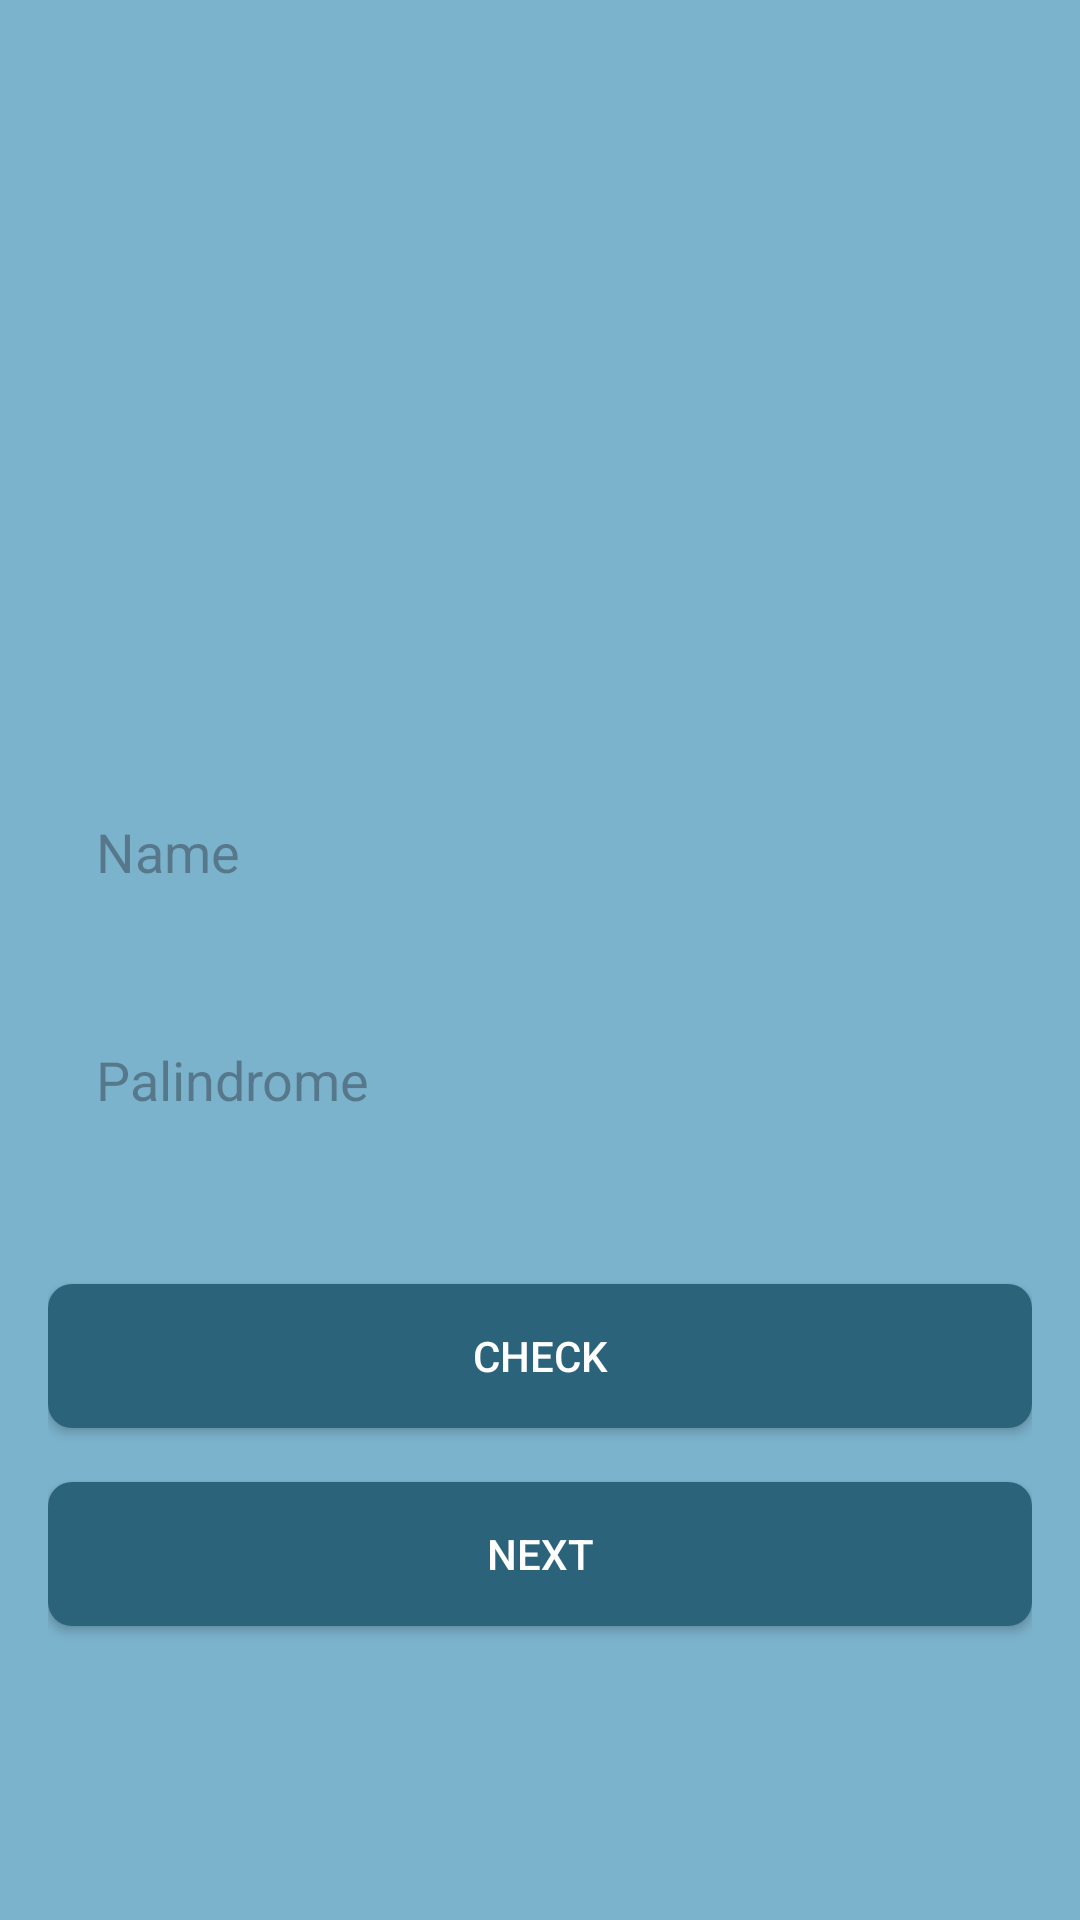

This screen was rendered from an Android layout file. Write that file and the resources it references.
<!-- AndroidManifest.xml: application theme Theme.ThreeScreen -->
<!-- res/layout/activity_screen1.xml -->
<?xml version="1.0" encoding="utf-8"?>
<RelativeLayout xmlns:android="http://schemas.android.com/apk/res/android"
    android:layout_width="match_parent"
    android:layout_height="match_parent"
    android:animationCache="true"
    android:background="#7BB2CC"
    android:padding="16dp">

    <ImageView
        android:id="@+id/profileImageView"
        android:layout_width="100dp"
        android:layout_height="100dp"
        android:layout_alignParentTop="true"
        android:layout_centerHorizontal="true"
        android:layout_marginTop="91dp"
        android:adjustViewBounds="true"
        android:scaleType="centerCrop"
        android:src="@drawable/fotoprofil" />

    <EditText
        android:id="@+id/nameEditText"
        android:layout_width="match_parent"
        android:layout_height="56dp"
        android:layout_alignParentTop="true"
        android:layout_centerHorizontal="true"
        android:layout_marginTop="240dp"
        android:layout_marginBottom="16dp"
        android:background="@drawable/edittext_background"
        android:hint="Name"
        android:paddingStart="16dp"
        android:paddingTop="8dp"
        android:paddingEnd="16dp"
        android:paddingBottom="8dp" />

    <EditText
        android:id="@+id/palindromeEditText"
        android:layout_width="match_parent"
        android:layout_height="56dp"
        android:layout_below="@id/nameEditText"
        android:layout_centerHorizontal="true"
        android:layout_marginTop="4dp"
        android:background="@drawable/edittext_background"
        android:hint="Palindrome"
        android:paddingStart="16dp"
        android:paddingTop="8dp"
        android:paddingEnd="16dp"
        android:paddingBottom="8dp" />

    <androidx.appcompat.widget.AppCompatButton
        android:id="@+id/checkButton"
        android:layout_width="match_parent"
        android:layout_height="wrap_content"
        android:layout_below="@id/palindromeEditText"
        android:layout_marginTop="40dp"
        android:background="@drawable/button_background"
        android:textColor="@color/white"
        android:text="Check" />

    <androidx.appcompat.widget.AppCompatButton
        android:id="@+id/nextButton"
        android:layout_width="match_parent"
        android:layout_height="wrap_content"
        android:layout_below="@id/checkButton"
        android:layout_marginTop="18dp"
        android:background="@drawable/button_background"
        android:textColor="@color/white"
        android:text="Next" />

</RelativeLayout>
<!-- resources referenced by this layout -->
<resources>
  <!-- drawable button_background (drawable) -->
  <shape xmlns:android="http://schemas.android.com/apk/res/android">
      <solid android:color="#2B637B" />
      <corners android:radius="8dp" />
  </shape>
  <style name="Theme.ThreeScreen" parent="Base.Theme.ThreeScreen" />
  <style name="Base.Theme.ThreeScreen" parent="Theme.Material3.DayNight.NoActionBar">
          
          
      </style>
  <!-- not gathered from this repository: default colours our renderer supplied (Android Studio template values) -->
  <color name="white">#FFFFFFFF</color>
</resources>
